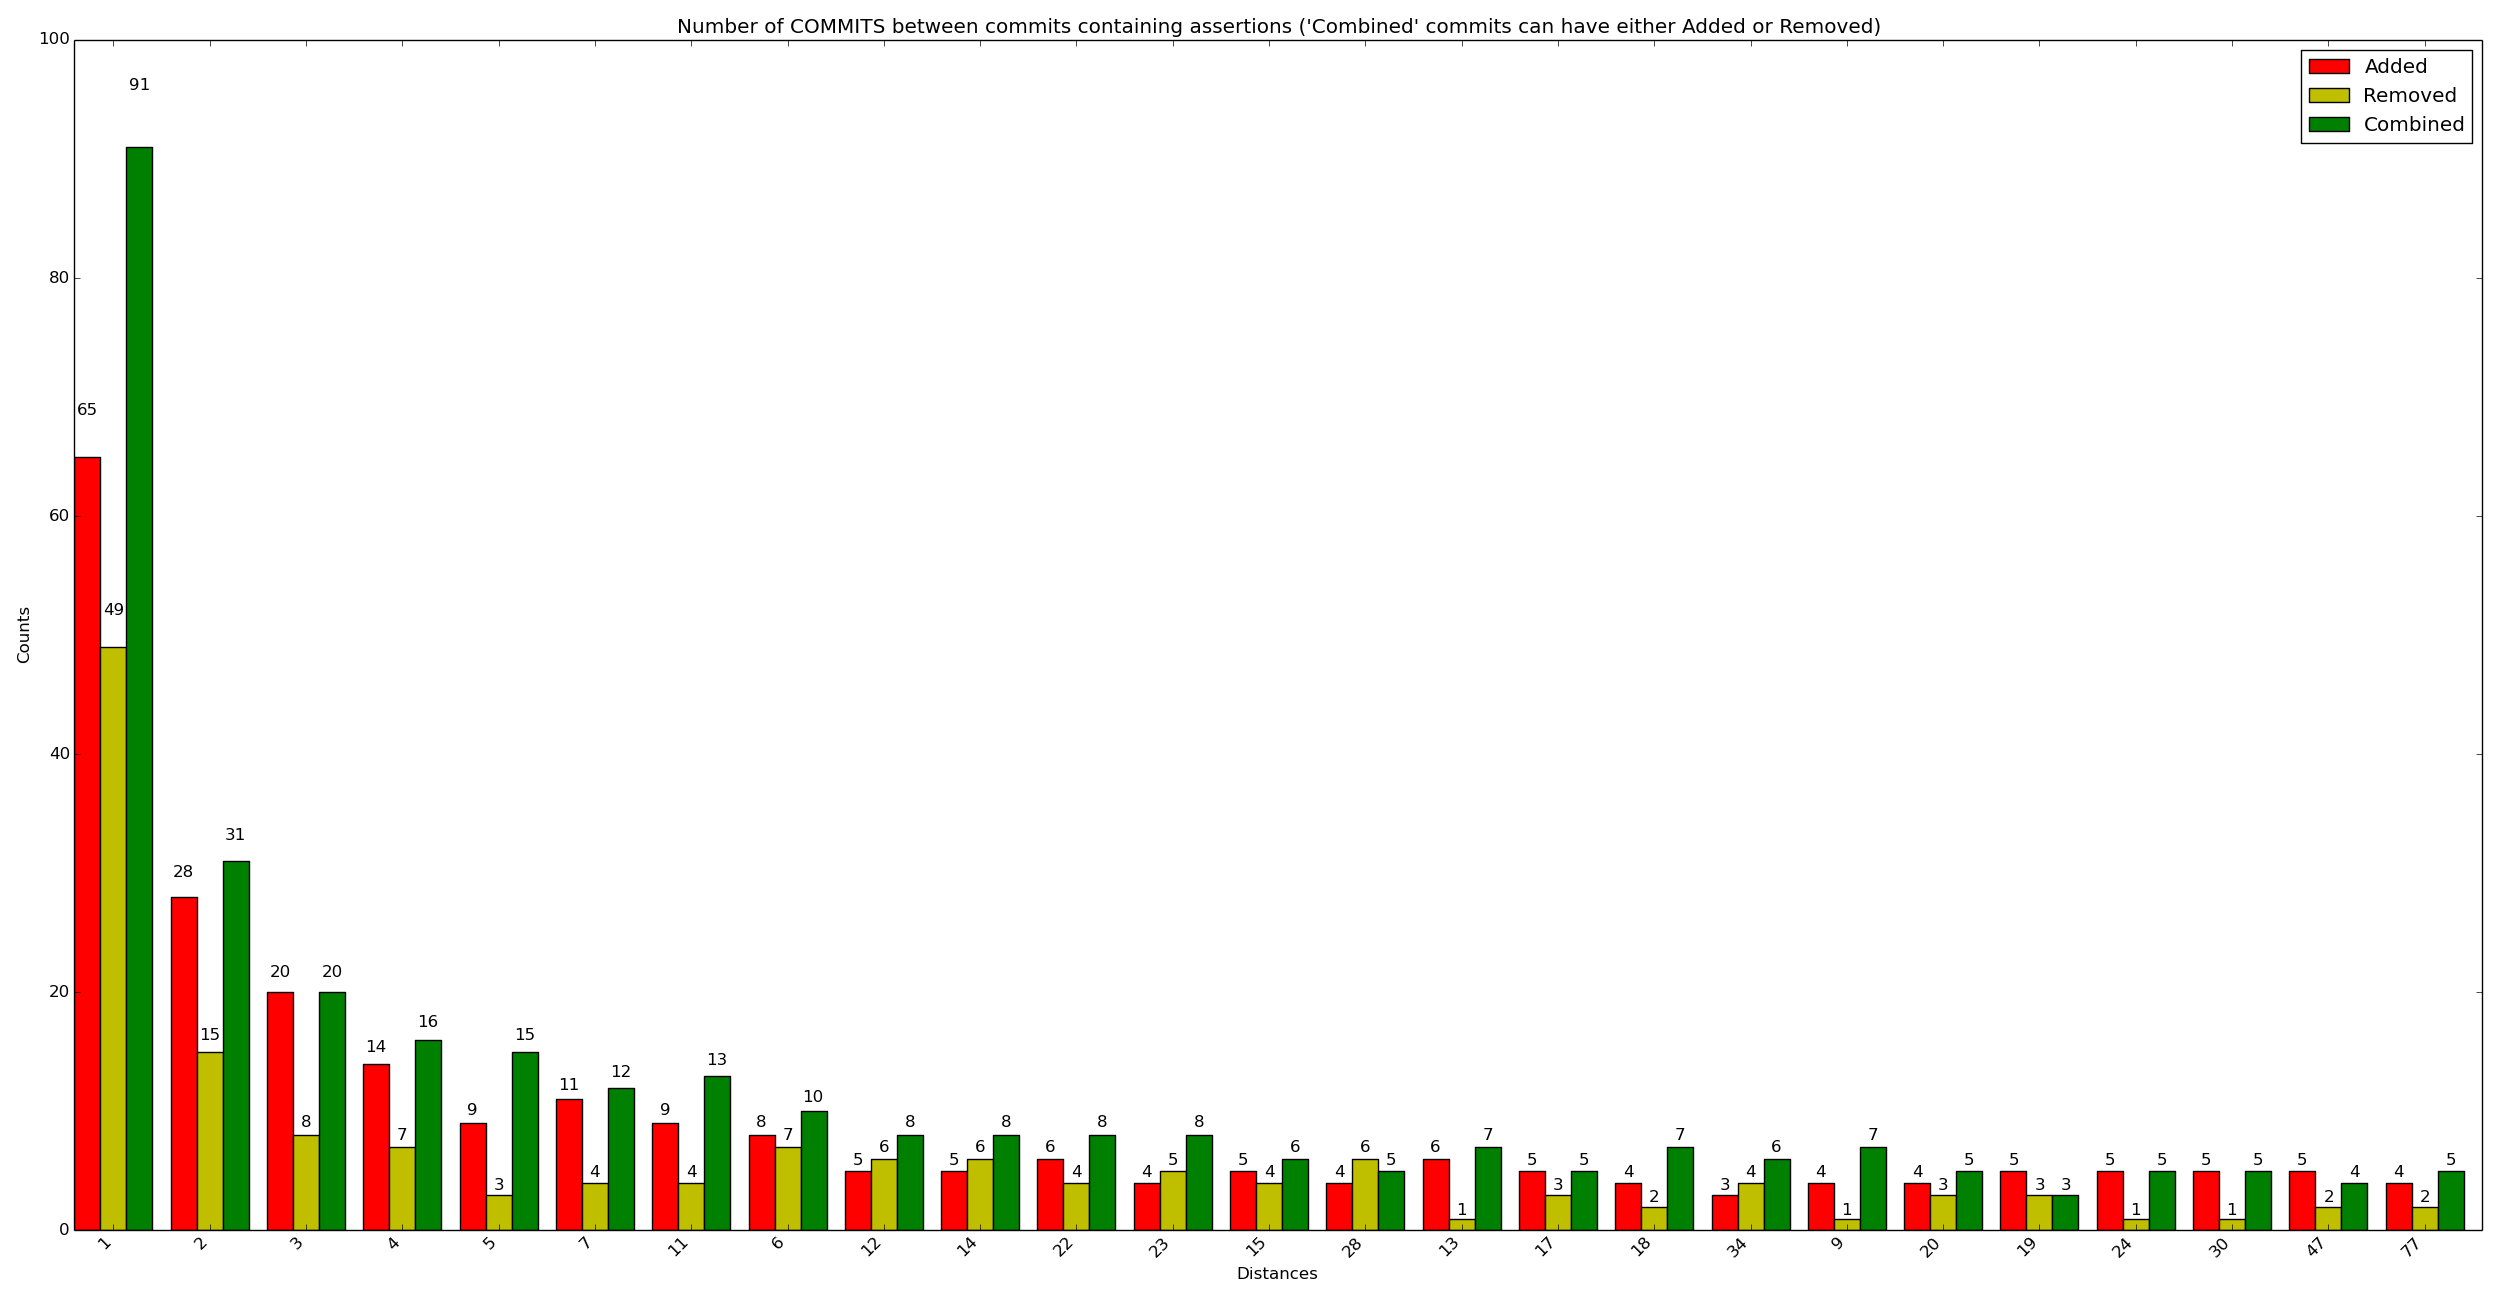

The data file committed next to this chart (first rows):
x_val, y_added, y_removed, y_combined
1, 65, 49, 91
2, 28, 15, 31
3, 20, 8, 20
4, 14, 7, 16
5, 9, 3, 15
7, 11, 4, 12
11, 9, 4, 13
6, 8, 7, 10
12, 5, 6, 8
14, 5, 6, 8
22, 6, 4, 8
23, 4, 5, 8
15, 5, 4, 6
28, 4, 6, 5
13, 6, 1, 7
17, 5, 3, 5
18, 4, 2, 7
34, 3, 4, 6
9, 4, 1, 7
20, 4, 3, 5
19, 5, 3, 3
24, 5, 1, 5
30, 5, 1, 5
47, 5, 2, 4
77, 4, 2, 5
8, 5, 0, 5
26, 4, 1, 5
27, 4, 1, 5
31, 3, 4, 3
32, 3, 2, 5
50, 4, 1, 5
52, 5, 0, 5
38, 2, 3, 4
51, 3, 2, 4
45, 2, 4, 2
55, 2, 4, 2
65, 4, 1, 3
25, 4, 1, 2
35, 2, 2, 3
48, 2, 2, 3
10, 1, 2, 3
16, 1, 2, 3
37, 3, 0, 3
59, 1, 3, 2
92, 2, 2, 2
97, 2, 1, 3
102, 2, 1, 3
133, 2, 2, 2
154, 1, 2, 3
63, 2, 1, 2
64, 0, 2, 3
71, 2, 1, 2
73, 3, 0, 2
76, 1, 3, 1
87, 2, 1, 2
94, 1, 2, 2
101, 3, 0, 2
148, 1, 2, 2
201, 2, 1, 2
205, 1, 3, 1
... 181 more rows
